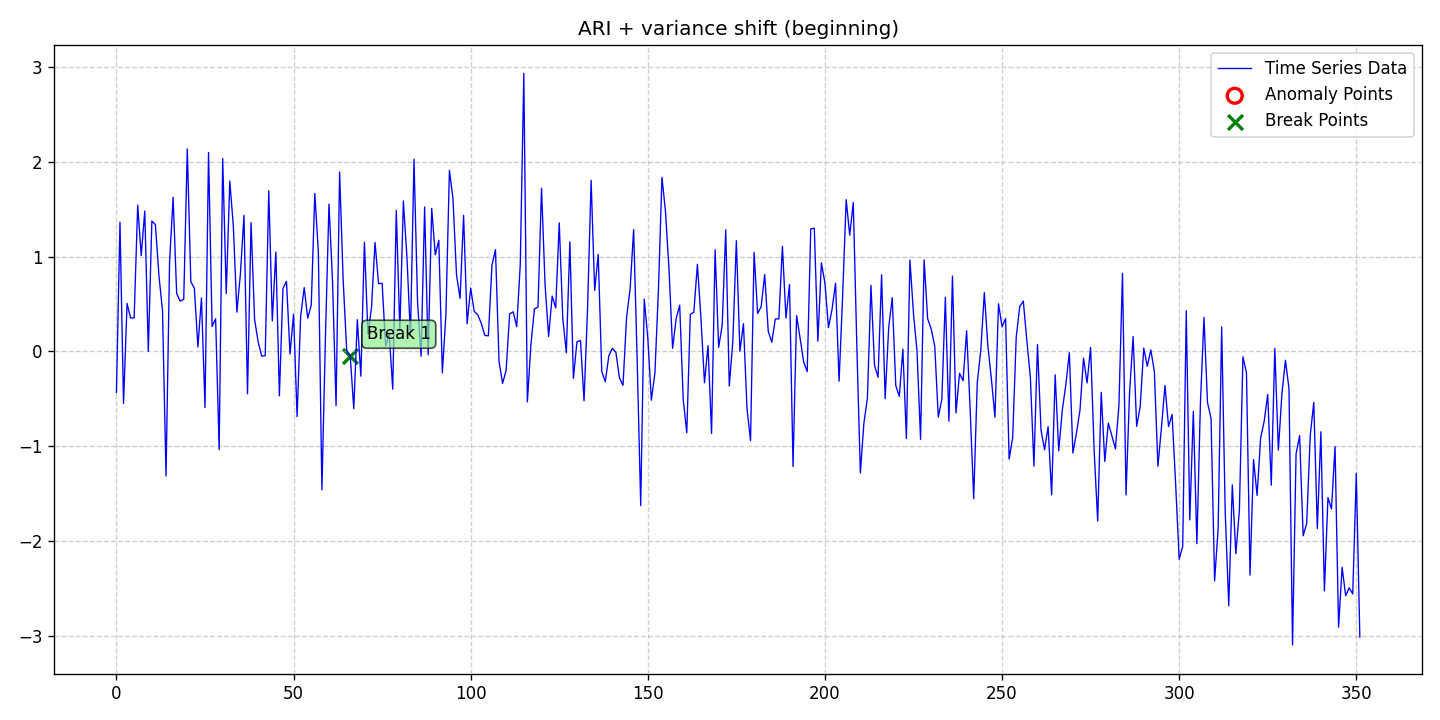

The table this chart was drawn from, first rows:
date, data, stationary, det_lin_up, det_lin_down, det_quad, det_cubic, det_exp, det_damped, stoc_trend, volatility, single_seas, multiple_seas, point_anom_single, point_anom_multi, collect_anom, context_anom, mean_shift, var_shift, trend_shift, point_anom_count, point_anom_location, point_anom_point, collect_anom_count
2020-01-01, -0.4343, 0, 0, 0, 0, 0, 0, 0, 1, 0, 0, 0, 0, 0, 0, 0, 0, 1, 0, 0, none, , 0
2020-01-02, 1.362, 0, 0, 0, 0, 0, 0, 0, 1, 0, 0, 0, 0, 0, 0, 0, 0, 1, 0, 0, none, , 0
2020-01-03, -0.5492, 0, 0, 0, 0, 0, 0, 0, 1, 0, 0, 0, 0, 0, 0, 0, 0, 1, 0, 0, none, , 0
2020-01-04, 0.5056, 0, 0, 0, 0, 0, 0, 0, 1, 0, 0, 0, 0, 0, 0, 0, 0, 1, 0, 0, none, , 0
2020-01-05, 0.3517, 0, 0, 0, 0, 0, 0, 0, 1, 0, 0, 0, 0, 0, 0, 0, 0, 1, 0, 0, none, , 0
2020-01-06, 0.354, 0, 0, 0, 0, 0, 0, 0, 1, 0, 0, 0, 0, 0, 0, 0, 0, 1, 0, 0, none, , 0
2020-01-07, 1.542, 0, 0, 0, 0, 0, 0, 0, 1, 0, 0, 0, 0, 0, 0, 0, 0, 1, 0, 0, none, , 0
2020-01-08, 1.011, 0, 0, 0, 0, 0, 0, 0, 1, 0, 0, 0, 0, 0, 0, 0, 0, 1, 0, 0, none, , 0
2020-01-09, 1.48, 0, 0, 0, 0, 0, 0, 0, 1, 0, 0, 0, 0, 0, 0, 0, 0, 1, 0, 0, none, , 0
2020-01-10, 0.00024, 0, 0, 0, 0, 0, 0, 0, 1, 0, 0, 0, 0, 0, 0, 0, 0, 1, 0, 0, none, , 0
2020-01-11, 1.375, 0, 0, 0, 0, 0, 0, 0, 1, 0, 0, 0, 0, 0, 0, 0, 0, 1, 0, 0, none, , 0
2020-01-12, 1.337, 0, 0, 0, 0, 0, 0, 0, 1, 0, 0, 0, 0, 0, 0, 0, 0, 1, 0, 0, none, , 0
2020-01-13, 0.799, 0, 0, 0, 0, 0, 0, 0, 1, 0, 0, 0, 0, 0, 0, 0, 0, 1, 0, 0, none, , 0
2020-01-14, 0.4338, 0, 0, 0, 0, 0, 0, 0, 1, 0, 0, 0, 0, 0, 0, 0, 0, 1, 0, 0, none, , 0
2020-01-15, -1.316, 0, 0, 0, 0, 0, 0, 0, 1, 0, 0, 0, 0, 0, 0, 0, 0, 1, 0, 0, none, , 0
2020-01-16, 0.9425, 0, 0, 0, 0, 0, 0, 0, 1, 0, 0, 0, 0, 0, 0, 0, 0, 1, 0, 0, none, , 0
2020-01-17, 1.626, 0, 0, 0, 0, 0, 0, 0, 1, 0, 0, 0, 0, 0, 0, 0, 0, 1, 0, 0, none, , 0
2020-01-18, 0.61, 0, 0, 0, 0, 0, 0, 0, 1, 0, 0, 0, 0, 0, 0, 0, 0, 1, 0, 0, none, , 0
2020-01-19, 0.53, 0, 0, 0, 0, 0, 0, 0, 1, 0, 0, 0, 0, 0, 0, 0, 0, 1, 0, 0, none, , 0
2020-01-20, 0.5506, 0, 0, 0, 0, 0, 0, 0, 1, 0, 0, 0, 0, 0, 0, 0, 0, 1, 0, 0, none, , 0
2020-01-21, 2.134, 0, 0, 0, 0, 0, 0, 0, 1, 0, 0, 0, 0, 0, 0, 0, 0, 1, 0, 0, none, , 0
2020-01-22, 0.7348, 0, 0, 0, 0, 0, 0, 0, 1, 0, 0, 0, 0, 0, 0, 0, 0, 1, 0, 0, none, , 0
2020-01-23, 0.6649, 0, 0, 0, 0, 0, 0, 0, 1, 0, 0, 0, 0, 0, 0, 0, 0, 1, 0, 0, none, , 0
2020-01-24, 0.04617, 0, 0, 0, 0, 0, 0, 0, 1, 0, 0, 0, 0, 0, 0, 0, 0, 1, 0, 0, none, , 0
2020-01-25, 0.5619, 0, 0, 0, 0, 0, 0, 0, 1, 0, 0, 0, 0, 0, 0, 0, 0, 1, 0, 0, none, , 0
2020-01-26, -0.5918, 0, 0, 0, 0, 0, 0, 0, 1, 0, 0, 0, 0, 0, 0, 0, 0, 1, 0, 0, none, , 0
2020-01-27, 2.098, 0, 0, 0, 0, 0, 0, 0, 1, 0, 0, 0, 0, 0, 0, 0, 0, 1, 0, 0, none, , 0
2020-01-28, 0.2614, 0, 0, 0, 0, 0, 0, 0, 1, 0, 0, 0, 0, 0, 0, 0, 0, 1, 0, 0, none, , 0
2020-01-29, 0.3437, 0, 0, 0, 0, 0, 0, 0, 1, 0, 0, 0, 0, 0, 0, 0, 0, 1, 0, 0, none, , 0
2020-01-30, -1.035, 0, 0, 0, 0, 0, 0, 0, 1, 0, 0, 0, 0, 0, 0, 0, 0, 1, 0, 0, none, , 0
2020-01-31, 2.033, 0, 0, 0, 0, 0, 0, 0, 1, 0, 0, 0, 0, 0, 0, 0, 0, 1, 0, 0, none, , 0
2020-02-01, 0.6082, 0, 0, 0, 0, 0, 0, 0, 1, 0, 0, 0, 0, 0, 0, 0, 0, 1, 0, 0, none, , 0
2020-02-02, 1.797, 0, 0, 0, 0, 0, 0, 0, 1, 0, 0, 0, 0, 0, 0, 0, 0, 1, 0, 0, none, , 0
2020-02-03, 1.322, 0, 0, 0, 0, 0, 0, 0, 1, 0, 0, 0, 0, 0, 0, 0, 0, 1, 0, 0, none, , 0
2020-02-04, 0.4138, 0, 0, 0, 0, 0, 0, 0, 1, 0, 0, 0, 0, 0, 0, 0, 0, 1, 0, 0, none, , 0
2020-02-05, 0.8184, 0, 0, 0, 0, 0, 0, 0, 1, 0, 0, 0, 0, 0, 0, 0, 0, 1, 0, 0, none, , 0
2020-02-06, 1.435, 0, 0, 0, 0, 0, 0, 0, 1, 0, 0, 0, 0, 0, 0, 0, 0, 1, 0, 0, none, , 0
2020-02-07, -0.4476, 0, 0, 0, 0, 0, 0, 0, 1, 0, 0, 0, 0, 0, 0, 0, 0, 1, 0, 0, none, , 0
2020-02-08, 1.358, 0, 0, 0, 0, 0, 0, 0, 1, 0, 0, 0, 0, 0, 0, 0, 0, 1, 0, 0, none, , 0
2020-02-09, 0.3366, 0, 0, 0, 0, 0, 0, 0, 1, 0, 0, 0, 0, 0, 0, 0, 0, 1, 0, 0, none, , 0
2020-02-10, 0.1016, 0, 0, 0, 0, 0, 0, 0, 1, 0, 0, 0, 0, 0, 0, 0, 0, 1, 0, 0, none, , 0
2020-02-11, -0.04933, 0, 0, 0, 0, 0, 0, 0, 1, 0, 0, 0, 0, 0, 0, 0, 0, 1, 0, 0, none, , 0
2020-02-12, -0.04541, 0, 0, 0, 0, 0, 0, 0, 1, 0, 0, 0, 0, 0, 0, 0, 0, 1, 0, 0, none, , 0
2020-02-13, 1.694, 0, 0, 0, 0, 0, 0, 0, 1, 0, 0, 0, 0, 0, 0, 0, 0, 1, 0, 0, none, , 0
2020-02-14, 0.3216, 0, 0, 0, 0, 0, 0, 0, 1, 0, 0, 0, 0, 0, 0, 0, 0, 1, 0, 0, none, , 0
2020-02-15, 1.048, 0, 0, 0, 0, 0, 0, 0, 1, 0, 0, 0, 0, 0, 0, 0, 0, 1, 0, 0, none, , 0
2020-02-16, -0.4696, 0, 0, 0, 0, 0, 0, 0, 1, 0, 0, 0, 0, 0, 0, 0, 0, 1, 0, 0, none, , 0
2020-02-17, 0.6632, 0, 0, 0, 0, 0, 0, 0, 1, 0, 0, 0, 0, 0, 0, 0, 0, 1, 0, 0, none, , 0
2020-02-18, 0.7391, 0, 0, 0, 0, 0, 0, 0, 1, 0, 0, 0, 0, 0, 0, 0, 0, 1, 0, 0, none, , 0
2020-02-19, -0.02797, 0, 0, 0, 0, 0, 0, 0, 1, 0, 0, 0, 0, 0, 0, 0, 0, 1, 0, 0, none, , 0
2020-02-20, 0.3924, 0, 0, 0, 0, 0, 0, 0, 1, 0, 0, 0, 0, 0, 0, 0, 0, 1, 0, 0, none, , 0
2020-02-21, -0.6882, 0, 0, 0, 0, 0, 0, 0, 1, 0, 0, 0, 0, 0, 0, 0, 0, 1, 0, 0, none, , 0
2020-02-22, 0.3672, 0, 0, 0, 0, 0, 0, 0, 1, 0, 0, 0, 0, 0, 0, 0, 0, 1, 0, 0, none, , 0
2020-02-23, 0.6726, 0, 0, 0, 0, 0, 0, 0, 1, 0, 0, 0, 0, 0, 0, 0, 0, 1, 0, 0, none, , 0
2020-02-24, 0.3499, 0, 0, 0, 0, 0, 0, 0, 1, 0, 0, 0, 0, 0, 0, 0, 0, 1, 0, 0, none, , 0
2020-02-25, 0.4894, 0, 0, 0, 0, 0, 0, 0, 1, 0, 0, 0, 0, 0, 0, 0, 0, 1, 0, 0, none, , 0
2020-02-26, 1.665, 0, 0, 0, 0, 0, 0, 0, 1, 0, 0, 0, 0, 0, 0, 0, 0, 1, 0, 0, none, , 0
2020-02-27, 1.051, 0, 0, 0, 0, 0, 0, 0, 1, 0, 0, 0, 0, 0, 0, 0, 0, 1, 0, 0, none, , 0
2020-02-28, -1.461, 0, 0, 0, 0, 0, 0, 0, 1, 0, 0, 0, 0, 0, 0, 0, 0, 1, 0, 0, none, , 0
2020-02-29, 0.1532, 0, 0, 0, 0, 0, 0, 0, 1, 0, 0, 0, 0, 0, 0, 0, 0, 1, 0, 0, none, , 0
... 292 more rows
